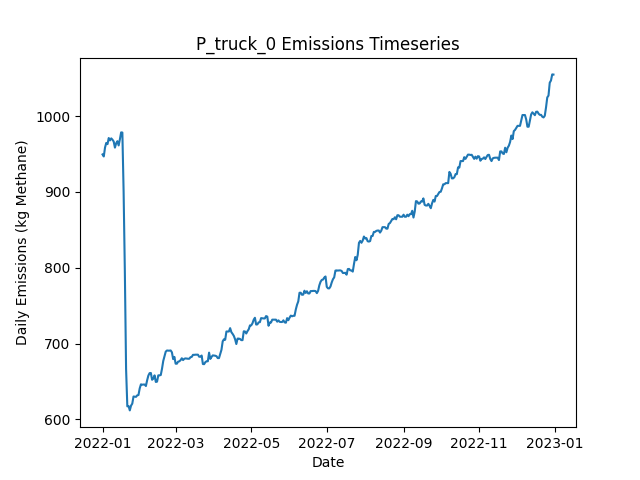

Values plotted in this chart, from the file beside it:
Date, Daily Emissions (Kg Methane), Daily Mitigable Emissions (Kg Methane), Daily Non-Mitigable Emissions (Kg Methan…, Daily Cost ($), Active Leaks, New Leaks, Leaks Repaired, Leaks Naturally Repaired, Leaks Tagged, Daily Repair Cost ($), Daily Natural Repair Cost ($), truck Deployment Cost ($), truck Sites flagged for Follow-Up, truck Leaks tagged for repair, truck Sites Visited, truck Travel Time (Minutes), truck Survey Time (Minutes), OGI_FU_mdl_high Deployment Cost ($), OGI_FU_mdl_high Sites flagged for Follow…, OGI_FU_mdl_high Leaks tagged for repair, OGI_FU_mdl_high Sites Visited, OGI_FU_mdl_high Travel Time (Minutes), OGI_FU_mdl_high Survey Time (Minutes)
2022-01-01, 949.4, 685.5, 263.9, 400, 345, 347, 0, 2, 0.00000, 0.00000, 400, 400, 0, , 10, 180, 270, 0.00000, , 0, 0, 0, 0
2022-01-02, 946.7, 682.9, 263.9, 400, 344, 0, 0, 1, 0.00000, 0.00000, 200, 400, 0, , 1, 20, 30, 0.00000, , 0, 0, 0, 0
2022-01-03, 958.5, 692.7, 265.8, 1000, 347, 3, 0, 0, 16, 0.00000, 0.00000, 0.00000, 9, , 0, 0, 0, 1000, , 16, 3, 120, 360
2022-01-04, 964.6, 698.7, 265.8, 1000, 348, 1, 0, 0, 21, 0.00000, 0.00000, 0.00000, 1, , 0, 0, 0, 1000, , 21, 3, 120, 360
2022-01-05, 963, 697.2, 265.8, 1000, 347, 0, 0, 1, 34, 0.00000, 200, 0.00000, 0, , 0, 0, 0, 1000, , 34, 3, 120, 360
2022-01-06, 971, 705.2, 265.8, 500, 348, 2, 0, 1, 9, 0.00000, 200, 0.00000, 0, , 0, 0, 0, 500, , 9, 1, 30, 120
2022-01-07, 967.9, 702.5, 265.4, 0.00000, 346, 1, 0, 2, 0.00000, 0.00000, 400, 0.00000, 0, , 0, 0, 0, 0.00000, , 0, 0, 0, 0
2022-01-08, 970.6, 705.2, 265.4, 0.00000, 347, 1, 0, 0, 0.00000, 0.00000, 0.00000, 0.00000, 0, , 0, 0, 0, 0.00000, , 0, 0, 0, 0
2022-01-09, 968.8, 705.4, 263.4, 0.00000, 347, 2, 0, 1, 0.00000, 0.00000, 200, 0.00000, 0, , 0, 0, 0, 0.00000, , 0, 0, 0, 0
2022-01-10, 966.4, 705.4, 261, 0.00000, 345, 0, 0, 0, 0.00000, 0.00000, 0.00000, 0.00000, 0, , 0, 0, 0, 0.00000, , 0, 0, 0, 0
2022-01-11, 958.4, 705.7, 252.7, 0.00000, 345, 1, 0, 0, 0.00000, 0.00000, 0.00000, 0.00000, 0, , 0, 0, 0, 0.00000, , 0, 0, 0, 0
2022-01-12, 964.2, 711.5, 252.7, 0.00000, 345, 1, 0, 1, 0.00000, 0.00000, 200, 0.00000, 0, , 0, 0, 0, 0.00000, , 0, 0, 0, 0
2022-01-13, 966.9, 714.1, 252.7, 0.00000, 346, 1, 0, 0, 0.00000, 0.00000, 0.00000, 0.00000, 0, , 0, 0, 0, 0.00000, , 0, 0, 0, 0
2022-01-14, 961.3, 708.6, 252.7, 0.00000, 344, 1, 0, 3, 0.00000, 0.00000, 600, 0.00000, 0, , 0, 0, 0, 0.00000, , 0, 0, 0, 0
2022-01-15, 969.3, 716.6, 252.7, 0.00000, 344, 1, 0, 1, 0.00000, 0.00000, 200, 0.00000, 0, , 0, 0, 0, 0.00000, , 0, 0, 0, 0
2022-01-16, 978.5, 716.8, 261.7, 0.00000, 346, 2, 0, 0, 0.00000, 0.00000, 0.00000, 0.00000, 0, , 0, 0, 0, 0.00000, , 0, 0, 0, 0
2022-01-17, 978.3, 717, 261.2, 0.00000, 346, 1, 0, 0, 0.00000, 0.00000, 0.00000, 0.00000, 0, , 0, 0, 0, 0.00000, , 0, 0, 0, 0
2022-01-18, 900.9, 639.7, 261.2, 2600, 332, 1, 13, 2, 0.00000, 2600, 400, 0.00000, 0, , 0, 0, 0, 0.00000, , 0, 0, 0, 0
2022-01-19, 795.5, 534.3, 261.2, 4600, 309, 0, 23, 0, 0.00000, 4600, 0.00000, 0.00000, 0, , 0, 0, 0, 0.00000, , 0, 0, 0, 0
2022-01-20, 666.4, 407.1, 259.2, 5200, 283, 2, 26, 1, 0.00000, 5200, 200, 0.00000, 0, , 0, 0, 0, 0.00000, , 0, 0, 0, 0
2022-01-21, 617.2, 358, 259.2, 1600, 276, 1, 8, 0, 0.00000, 1600, 0.00000, 0.00000, 0, , 0, 0, 0, 0.00000, , 0, 0, 0, 0
2022-01-22, 617.7, 358.4, 259.2, 0.00000, 277, 1, 0, 0, 0.00000, 0.00000, 0.00000, 0.00000, 0, , 0, 0, 0, 0.00000, , 0, 0, 0, 0
2022-01-23, 611.8, 353, 258.8, 0.00000, 274, 0, 0, 2, 0.00000, 0.00000, 400, 0.00000, 0, , 0, 0, 0, 0.00000, , 0, 0, 0, 0
2022-01-24, 618.1, 359.3, 258.8, 0.00000, 276, 3, 0, 1, 0.00000, 0.00000, 200, 0.00000, 0, , 0, 0, 0, 0.00000, , 0, 0, 0, 0
2022-01-25, 620.8, 362, 258.8, 0.00000, 277, 1, 0, 0, 0.00000, 0.00000, 0.00000, 0.00000, 0, , 0, 0, 0, 0.00000, , 0, 0, 0, 0
2022-01-26, 630.2, 371.4, 258.8, 0.00000, 281, 4, 0, 0, 0.00000, 0.00000, 0.00000, 0.00000, 0, , 0, 0, 0, 0.00000, , 0, 0, 0, 0
2022-01-27, 629.9, 371.1, 258.8, 0.00000, 280, 0, 0, 1, 0.00000, 0.00000, 200, 0.00000, 0, , 0, 0, 0, 0.00000, , 0, 0, 0, 0
2022-01-28, 629.7, 371.1, 258.6, 0.00000, 279, 0, 0, 0, 0.00000, 0.00000, 0.00000, 0.00000, 0, , 0, 0, 0, 0.00000, , 0, 0, 0, 0
2022-01-29, 631.7, 371.1, 260.5, 0.00000, 280, 1, 0, 0, 0.00000, 0.00000, 0.00000, 0.00000, 0, , 0, 0, 0, 0.00000, , 0, 0, 0, 0
2022-01-30, 632.1, 371.1, 261, 0.00000, 281, 1, 0, 0, 0.00000, 0.00000, 0.00000, 0.00000, 0, , 0, 0, 0, 0.00000, , 0, 0, 0, 0
2022-01-31, 640.9, 379.9, 261, 0.00000, 284, 3, 0, 0, 0.00000, 0.00000, 0.00000, 0.00000, 0, , 0, 0, 0, 0.00000, , 0, 0, 0, 0
2022-02-01, 646.2, 385.2, 261, 0.00000, 286, 2, 0, 0, 0.00000, 0.00000, 0.00000, 0.00000, 0, , 0, 0, 0, 0.00000, , 0, 0, 0, 0
2022-02-02, 645.7, 383.7, 262.1, 0.00000, 284, 1, 0, 1, 0.00000, 0.00000, 200, 0.00000, 0, , 0, 0, 0, 0.00000, , 0, 0, 0, 0
2022-02-03, 646, 383.9, 262.1, 0.00000, 285, 1, 0, 0, 0.00000, 0.00000, 0.00000, 0.00000, 0, , 0, 0, 0, 0.00000, , 0, 0, 0, 0
2022-02-04, 646, 383.9, 262.1, 0.00000, 285, 0, 0, 0, 0.00000, 0.00000, 0.00000, 0.00000, 0, , 0, 0, 0, 0.00000, , 0, 0, 0, 0
2022-02-05, 644, 383.9, 260.1, 0.00000, 284, 0, 0, 0, 0.00000, 0.00000, 0.00000, 0.00000, 0, , 0, 0, 0, 0.00000, , 0, 0, 0, 0
2022-02-06, 651.6, 391.9, 259.6, 0.00000, 283, 1, 0, 1, 0.00000, 0.00000, 200, 0.00000, 0, , 0, 0, 0, 0.00000, , 0, 0, 0, 0
2022-02-07, 657.8, 398, 259.9, 0.00000, 285, 2, 0, 0, 0.00000, 0.00000, 0.00000, 0.00000, 0, , 0, 0, 0, 0.00000, , 0, 0, 0, 0
2022-02-08, 661, 401.1, 259.9, 0.00000, 287, 2, 0, 0, 0.00000, 0.00000, 0.00000, 0.00000, 0, , 0, 0, 0, 0.00000, , 0, 0, 0, 0
2022-02-09, 661.2, 401.1, 260.1, 0.00000, 287, 2, 0, 1, 0.00000, 0.00000, 200, 0.00000, 0, , 0, 0, 0, 0.00000, , 0, 0, 0, 0
2022-02-10, 652.2, 401.1, 251.2, 0.00000, 286, 0, 0, 0, 0.00000, 0.00000, 0.00000, 0.00000, 0, , 0, 0, 0, 0.00000, , 0, 0, 0, 0
2022-02-11, 653.8, 402.7, 251.2, 0.00000, 285, 1, 0, 2, 0.00000, 0.00000, 400, 0.00000, 0, , 0, 0, 0, 0.00000, , 0, 0, 0, 0
2022-02-12, 658.1, 406.9, 251.2, 0.00000, 287, 2, 0, 0, 0.00000, 0.00000, 0.00000, 0.00000, 0, , 0, 0, 0, 0.00000, , 0, 0, 0, 0
2022-02-13, 649.3, 407.1, 242.2, 0.00000, 287, 2, 0, 1, 0.00000, 0.00000, 200, 0.00000, 0, , 0, 0, 0, 0.00000, , 0, 0, 0, 0
2022-02-14, 649.8, 407.6, 242.2, 0.00000, 288, 1, 0, 0, 0.00000, 0.00000, 0.00000, 0.00000, 0, , 0, 0, 0, 0.00000, , 0, 0, 0, 0
2022-02-15, 658.1, 415.8, 242.2, 0.00000, 289, 1, 0, 0, 0.00000, 0.00000, 0.00000, 0.00000, 0, , 0, 0, 0, 0.00000, , 0, 0, 0, 0
2022-02-16, 658.1, 415.8, 242.2, 0.00000, 289, 1, 0, 1, 0.00000, 0.00000, 200, 0.00000, 0, , 0, 0, 0, 0.00000, , 0, 0, 0, 0
2022-02-17, 658.5, 416.3, 242.2, 0.00000, 290, 1, 0, 0, 0.00000, 0.00000, 0.00000, 0.00000, 0, , 0, 0, 0, 0.00000, , 0, 0, 0, 0
2022-02-18, 666.8, 424.6, 242.2, 0.00000, 291, 1, 0, 0, 0.00000, 0.00000, 0.00000, 0.00000, 0, , 0, 0, 0, 0.00000, , 0, 0, 0, 0
2022-02-19, 677, 432.8, 244.2, 0.00000, 296, 5, 0, 0, 0.00000, 0.00000, 0.00000, 0.00000, 0, , 0, 0, 0, 0.00000, , 0, 0, 0, 0
2022-02-20, 683.3, 430.1, 253.1, 0.00000, 296, 1, 0, 1, 0.00000, 0.00000, 200, 0.00000, 0, , 0, 0, 0, 0.00000, , 0, 0, 0, 0
2022-02-21, 689.3, 436.2, 253.1, 0.00000, 297, 1, 0, 0, 0.00000, 0.00000, 0.00000, 0.00000, 0, , 0, 0, 0, 0.00000, , 0, 0, 0, 0
2022-02-22, 690.9, 437.7, 253.1, 0.00000, 298, 1, 0, 0, 0.00000, 0.00000, 0.00000, 0.00000, 0, , 0, 0, 0, 0.00000, , 0, 0, 0, 0
2022-02-23, 690.6, 437.5, 253.1, 0.00000, 297, 0, 0, 1, 0.00000, 0.00000, 200, 0.00000, 0, , 0, 0, 0, 0.00000, , 0, 0, 0, 0
2022-02-24, 690.6, 437.5, 253.1, 0.00000, 297, 0, 0, 0, 0.00000, 0.00000, 0.00000, 0.00000, 0, , 0, 0, 0, 0.00000, , 0, 0, 0, 0
2022-02-25, 690.9, 437.7, 253.1, 0.00000, 298, 1, 0, 0, 0.00000, 0.00000, 0.00000, 0.00000, 0, , 0, 0, 0, 0.00000, , 0, 0, 0, 0
2022-02-26, 688.4, 435.1, 253.4, 0.00000, 298, 1, 0, 1, 0.00000, 0.00000, 200, 0.00000, 0, , 0, 0, 0, 0.00000, , 0, 0, 0, 0
2022-02-27, 679.5, 435.1, 244.4, 0.00000, 297, 0, 0, 0, 0.00000, 0.00000, 0.00000, 0.00000, 0, , 0, 0, 0, 0.00000, , 0, 0, 0, 0
2022-02-28, 682.4, 438, 244.4, 0.00000, 299, 2, 0, 0, 0.00000, 0.00000, 0.00000, 0.00000, 0, , 0, 0, 0, 0.00000, , 0, 0, 0, 0
2022-03-01, 673.4, 438, 235.5, 0.00000, 298, 0, 0, 0, 0.00000, 0.00000, 0.00000, 0.00000, 0, , 0, 0, 0, 0.00000, , 0, 0, 0, 0
... 305 more rows
